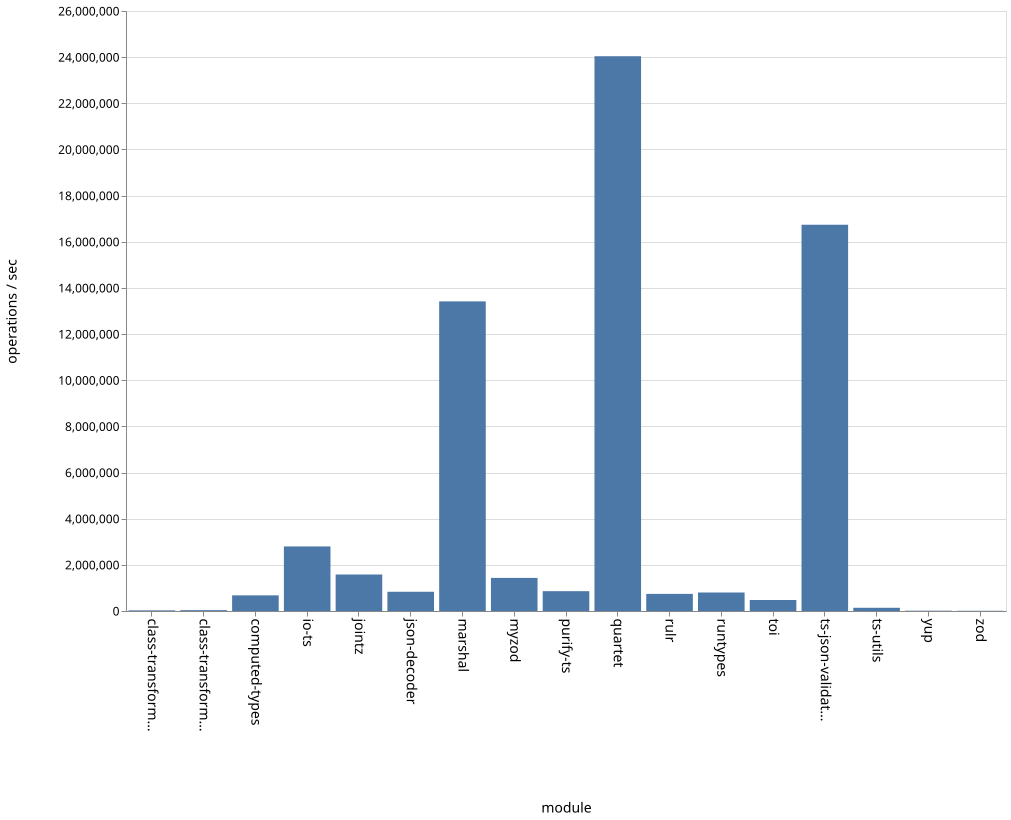

Data behind this chart, as committed beside it:
name, ops
class-transformer-validator-async, 28508
class-transformer-validator-sync, 37187
computed-types, 677780
io-ts, 2797722
jointz, 1581542
json-decoder, 833141
marshal, 13416856
myzod, 1434039
purify-ts, 858923
quartet, 24040504
rulr, 741986
runtypes, 801528
toi, 477249
ts-json-validator, 16738482
ts-utils, 138857
yup, 13677
zod, 9728
